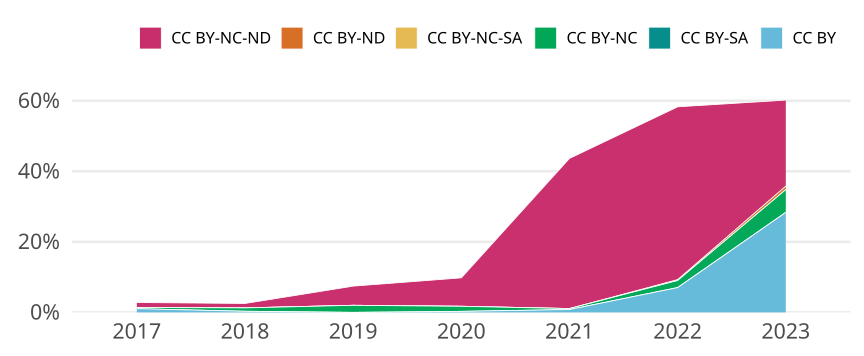

Source data for this figure (header and first rows):
cr_year, jn_all, cc, cc_total, prop
2017, 285, CC BY, 3, 0.01053
2017, 285, CC BY-SA, 0, 0
2017, 285, CC BY-NC, 1, 0.003509
2017, 285, CC BY-NC-SA, 0, 0
2017, 285, CC BY-ND, 0, 0
2017, 285, CC BY-NC-ND, 4, 0.01404
2018, 316, CC BY, 1, 0.003165
2018, 316, CC BY-SA, 0, 0
2018, 316, CC BY-NC, 3, 0.009494
2018, 316, CC BY-NC-SA, 0, 0
2018, 316, CC BY-ND, 0, 0
2018, 316, CC BY-NC-ND, 4, 0.01266
2019, 349, CC BY, 0, 0
2019, 349, CC BY-SA, 0, 0
2019, 349, CC BY-NC, 7, 0.02006
2019, 349, CC BY-NC-SA, 0, 0
2019, 349, CC BY-ND, 0, 0
2019, 349, CC BY-NC-ND, 19, 0.05444
2020, 347, CC BY, 1, 0.002882
2020, 347, CC BY-SA, 0, 0
2020, 347, CC BY-NC, 5, 0.01441
2020, 347, CC BY-NC-SA, 0, 0
2020, 347, CC BY-ND, 0, 0
2020, 347, CC BY-NC-ND, 28, 0.08069
2021, 371, CC BY, 3, 0.008086
2021, 371, CC BY-SA, 0, 0
2021, 371, CC BY-NC, 1, 0.002695
2021, 371, CC BY-NC-SA, 0, 0
2021, 371, CC BY-ND, 0, 0
2021, 371, CC BY-NC-ND, 158, 0.4259
2022, 398, CC BY, 28, 0.07035
2022, 398, CC BY-SA, 0, 0
2022, 398, CC BY-NC, 8, 0.0201
2022, 398, CC BY-NC-SA, 0, 0
2022, 398, CC BY-ND, 1, 0.002513
2022, 398, CC BY-NC-ND, 195, 0.4899
2023, 201, CC BY, 57, 0.2836
2023, 201, CC BY-SA, 0, 0
2023, 201, CC BY-NC, 13, 0.06468
2023, 201, CC BY-NC-SA, 0, 0
2023, 201, CC BY-ND, 2, 0.00995
2023, 201, CC BY-NC-ND, 49, 0.2438
